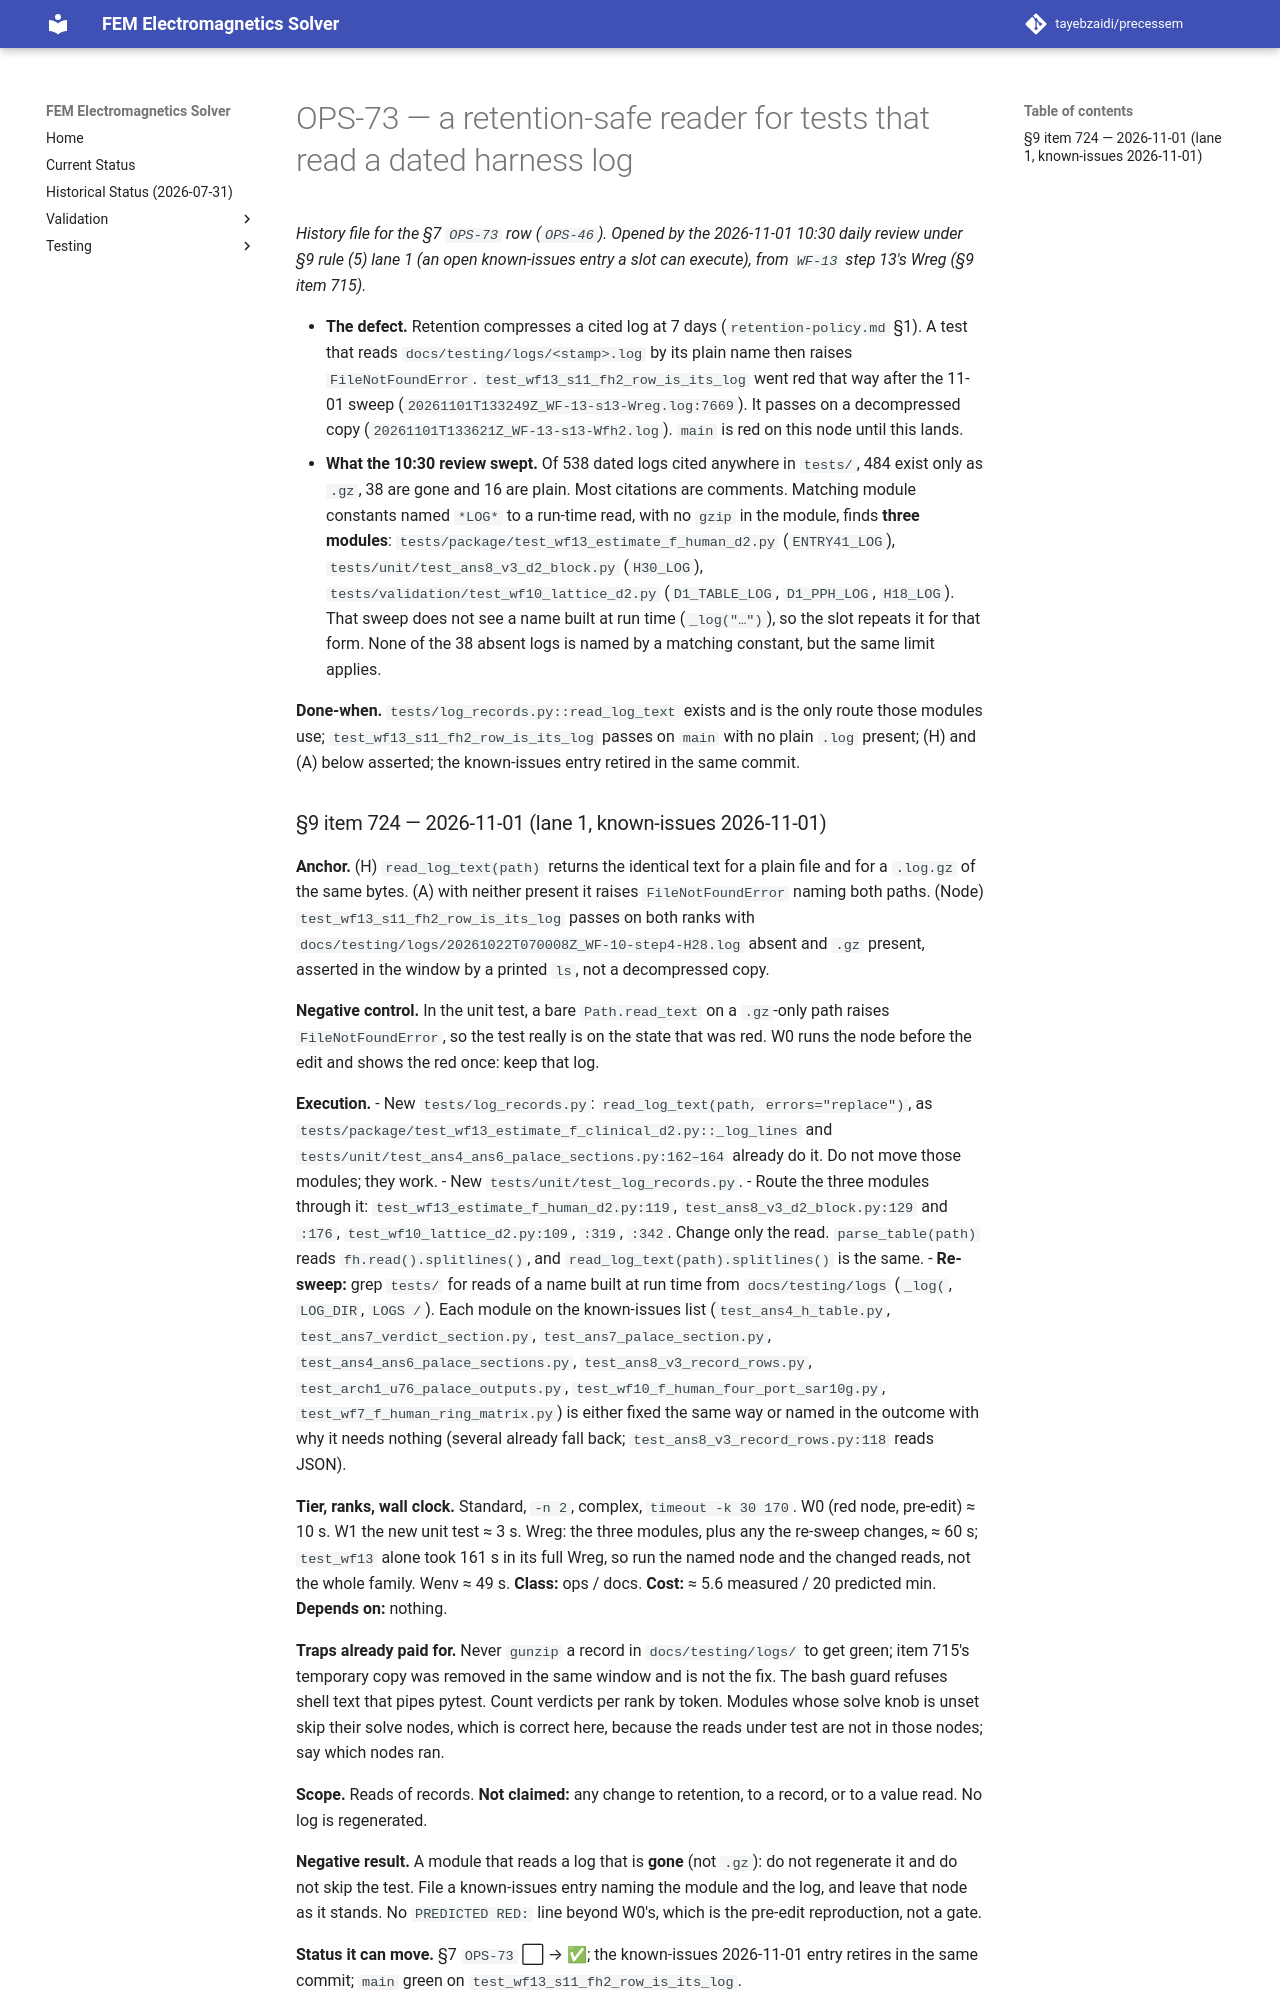

repository: tayebzaidi/precessem · page: planning/chunks/OPS-73/index.html · generator: mkdocs

# OPS-73 — a retention-safe reader for tests that read a dated harness log

*History file for the §7 `OPS-73` row (`OPS-46`). Opened by the 2026-11-01 10:30 daily review under §9 rule (5) lane 1 (an open known-issues entry a slot can execute), from `WF-13` step 13's Wreg (§9 item 715).*

- **The defect.** Retention compresses a cited log at 7 days (`retention-policy.md` §1). A test that reads `docs/testing/logs/<stamp>.log` by its plain name then raises `FileNotFoundError`. `test_wf13_s11_fh2_row_is_its_log` went red that way after the 11-01 sweep (`20261101T133249Z_WF-13-s13-Wreg.log:7669`). It passes on a decompressed copy (`20261101T133621Z_WF-13-s13-Wfh2.log`). `main` is red on this node until this lands.
- **What the 10:30 review swept.** Of 538 dated logs cited anywhere in `tests/`, 484 exist only as `.gz`, 38 are gone and 16 are plain. Most citations are comments. Matching module constants named `*LOG*` to a run-time read, with no `gzip` in the module, finds **three modules**: `tests/package/test_wf13_estimate_f_human_d2.py` (`ENTRY41_LOG`), `tests/unit/test_ans8_v3_d2_block.py` (`H30_LOG`), `tests/validation/test_wf10_lattice_d2.py` (`D1_TABLE_LOG`, `D1_PPH_LOG`, `H18_LOG`). That sweep does not see a name built at run time (`_log("…")`), so the slot repeats it for that form. None of the 38 absent logs is named by a matching constant, but the same limit applies.

**Done-when.** `tests/log_records.py::read_log_text` exists and is the only route those modules use; `test_wf13_s11_fh2_row_is_its_log` passes on `main` with no plain `.log` present; (H) and (A) below asserted; the known-issues entry retired in the same commit.
